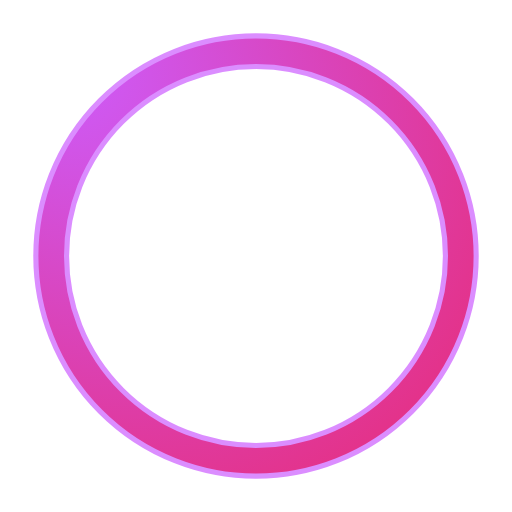
t = 0.00 s
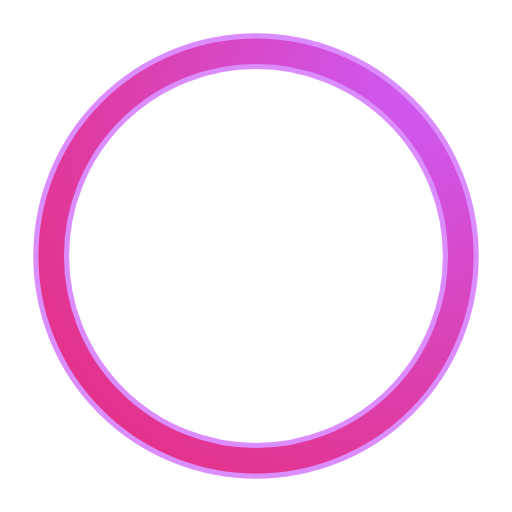
t = 0.25 s
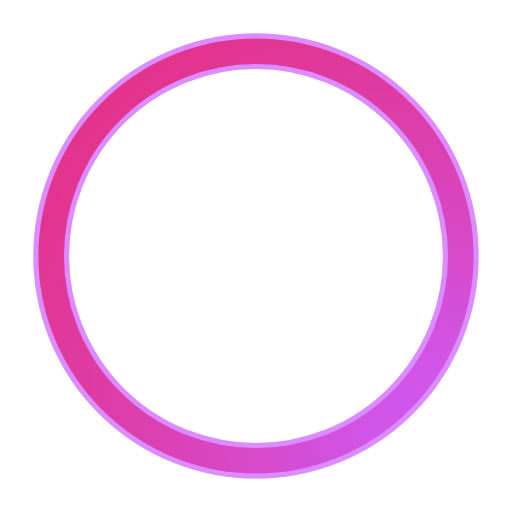
t = 0.50 s
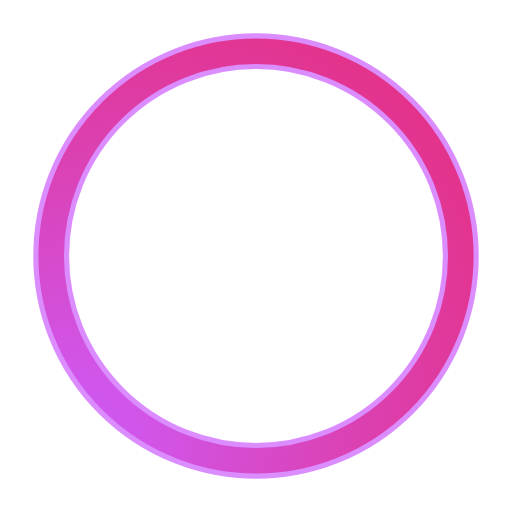
t = 0.75 s

The animated SVG that drew these frames (rendered in a browser with its animation timeline set to each time). Animation: 1 SMIL element (animateTransform=1); one cycle of 1.00 s, repeats indefinitely.

<svg class="lds-glow-ring" width="64px"  height="64px"  xmlns="http://www.w3.org/2000/svg" xmlns:xlink="http://www.w3.org/1999/xlink" viewBox="0 0 100 100" preserveAspectRatio="xMidYMid" style="background: none;"><defs><radialGradient id="glow-ring_044eca2125bd1" cx="0.5" cy="0.5" fx="0" fy="0" r="2"><stop offset="0%" stop-color="#cc5dff"></stop><stop offset="100%" stop-color="#ff0000"></stop></radialGradient></defs><g transform="rotate(348 50.0001 50.0001)">
<circle cx="50" cy="50" r="40" stroke="#cc5dff" stroke-width="7" fill="none" stroke-opacity="0.7"></circle>
<circle cx="50" cy="50" r="40" stroke="url(#glow-ring_044eca2125bd1)" stroke-width="5" fill="none"></circle>
<animateTransform attributeName="transform" type="rotate" values="0 50 50;360 50 50" times="0;1" dur="1s" repeatCount="indefinite"></animateTransform>
</g></svg>
